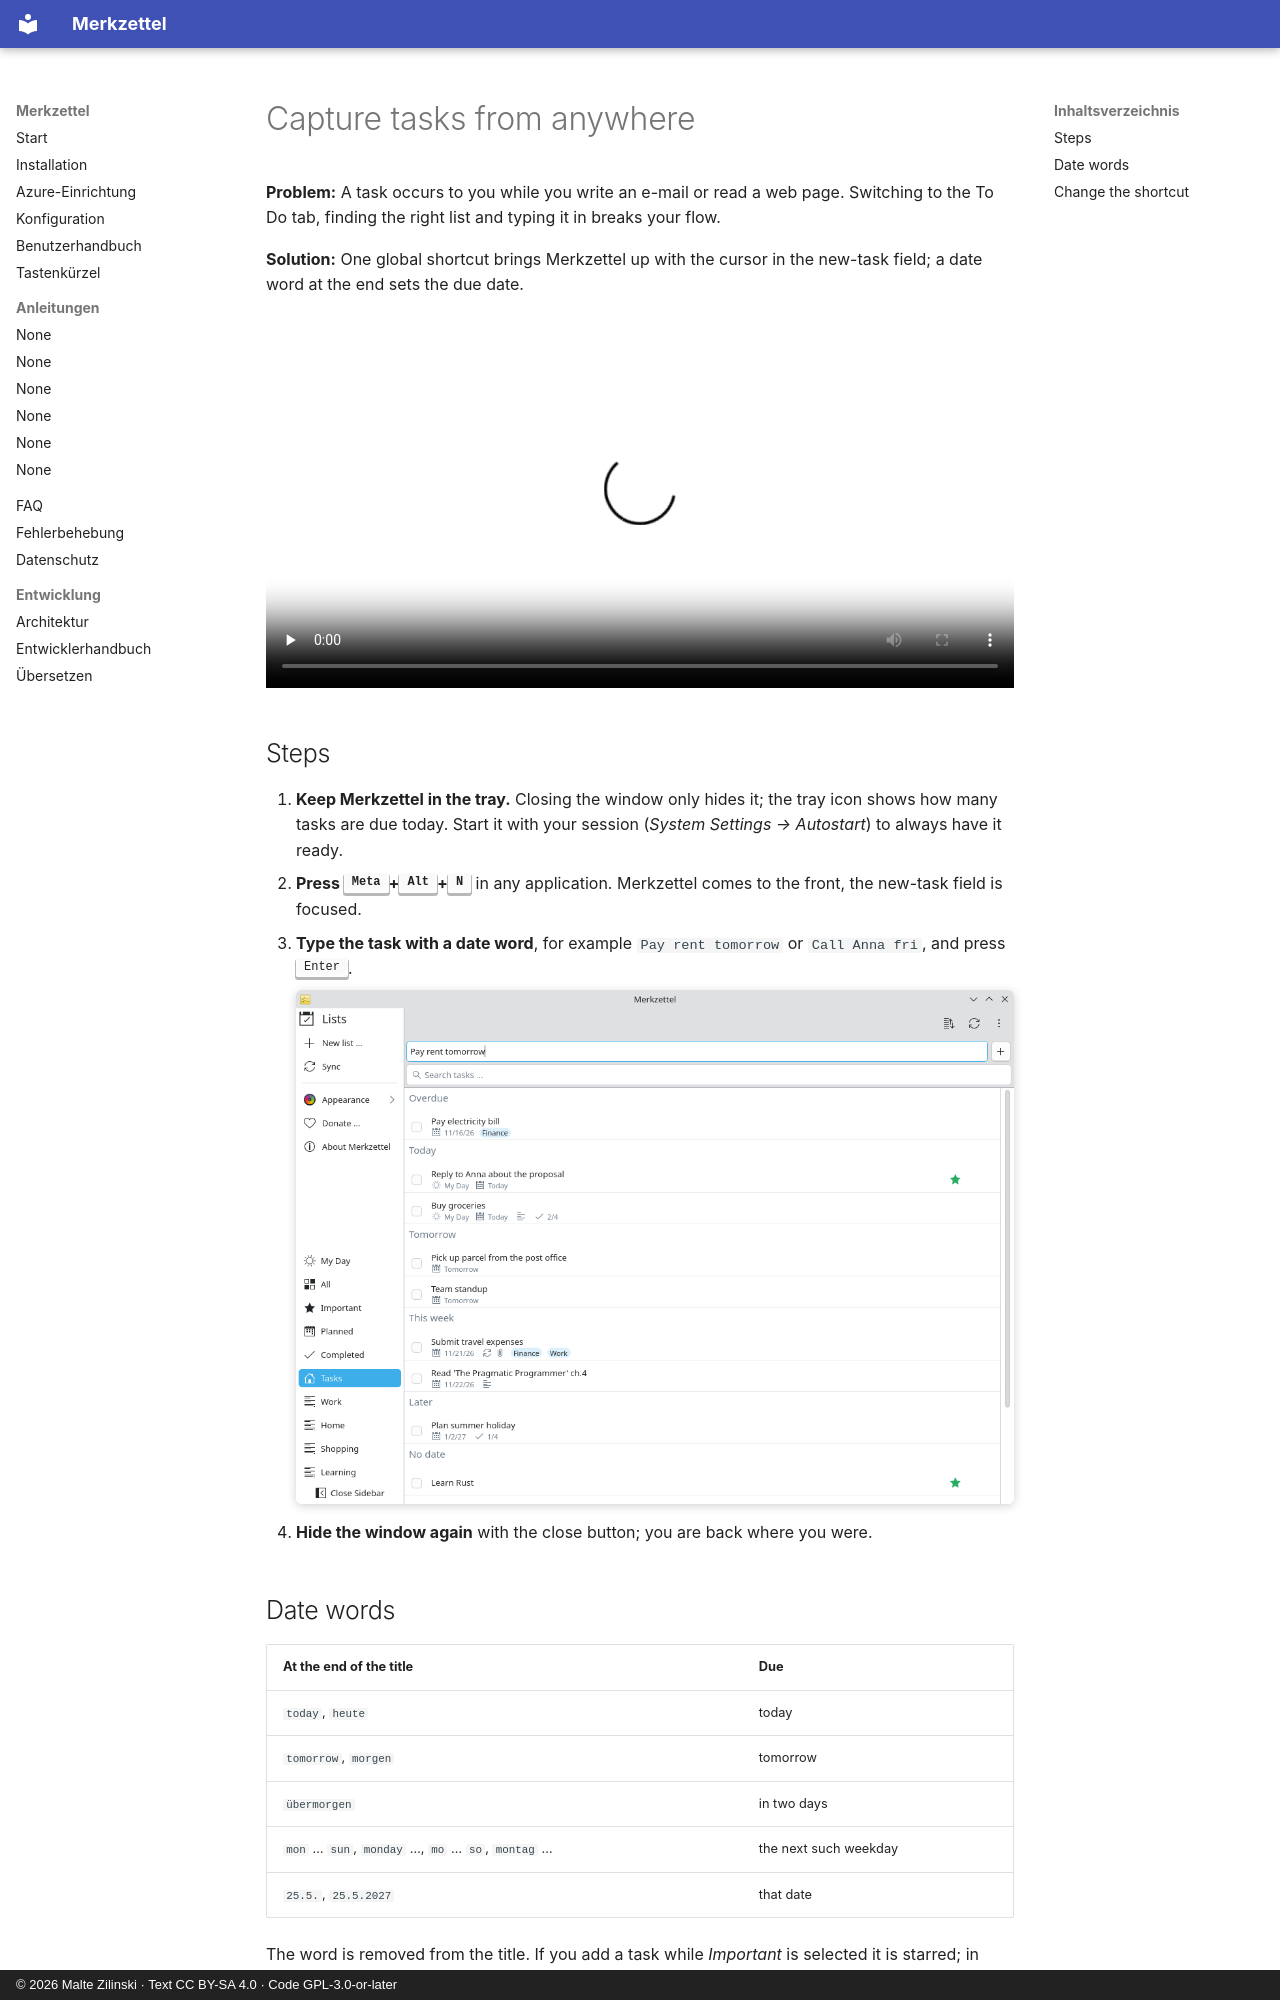

repository: mzilinski/merkzettel · page: en/howto/quick-capture/index.html · generator: mkdocs · copyright: © 2026 Malte Zilinski · Text CC BY-SA 4.0 · Code GPL-3.0-or-later

# Capture tasks from anywhere

**Problem:** A task occurs to you while you write an e-mail or read a web page.
Switching to the To Do tab, finding the right list and typing it in breaks your
flow.

**Solution:** One global shortcut brings Merkzettel up with the cursor in the
new-task field; a date word at the end sets the due date.

<video controls preload="none" width="100%" poster="/merkzettel/videos/quick-capture-en.jpg">
  <source src="/merkzettel/videos/quick-capture-en.mp4" type="video/mp4">
  <track kind="subtitles" srclang="en" label="English" src="/merkzettel/videos/quick-capture-en.vtt" default>
</video>

## Steps

1. **Keep Merkzettel in the tray.** Closing the window only hides it; the tray
   icon shows how many tasks are due today. Start it with your session
   (*System Settings → Autostart*) to always have it ready.
2. **Press <kbd>Meta</kbd>+<kbd>Alt</kbd>+<kbd>N</kbd>** in any application.
   Merkzettel comes to the front, the new-task field is focused.
3. **Type the task with a date word**, for example `Pay rent tomorrow` or
   `Call Anna fri`, and press <kbd>Enter</kbd>.

    ![Typing "Pay rent tomorrow"](../../assets/screenshots/en/quickadd-light.png){ .screenshot }

4. **Hide the window again** with the close button; you are back where you were.
